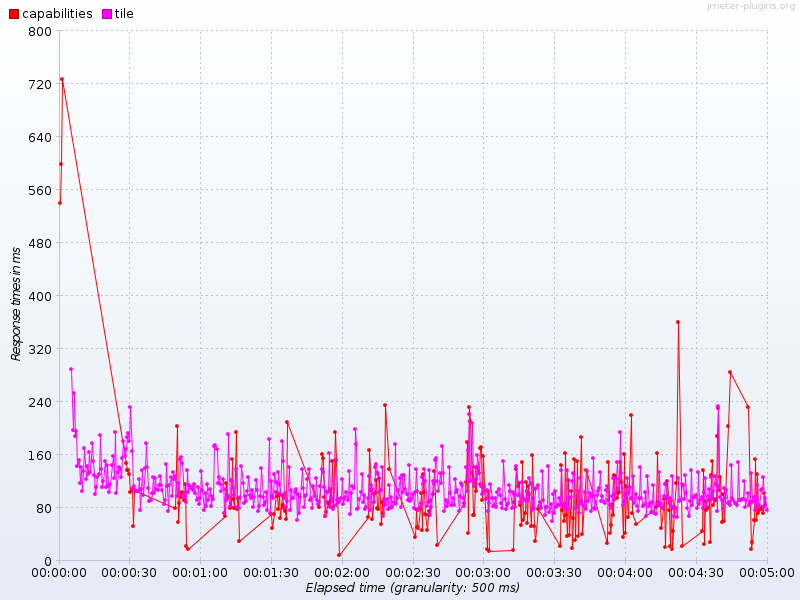

Data behind this chart, as committed beside it:
Elapsed time, capabilities, tile
14:22:56.500, 539.6, 
14:22:57.0, 598.2, 
14:22:57.500, 727.5, 
14:23:01.500, , 289.4
14:23:02.0, , 196.3
14:23:02.500, , 252.9
14:23:03.0, , 187.2
14:23:03.500, , 196
14:23:04.0, , 143.4
14:23:04.500, , 151.1
14:23:05.0, , 117.1
14:23:05.500, , 141.6
14:23:06.0, , 104.8
14:23:06.500, , 135.8
14:23:07.0, , 169.6
14:23:07.500, , 123.0
14:23:08.0, , 142.7
14:23:08.500, , 131.2
14:23:09.0, , 163.5
14:23:09.500, , 133.4
14:23:10.0, , 177.8
14:23:10.500, , 150.8
14:23:11.0, , 128.9
14:23:11.500, , 99.67
14:23:12.0, , 111.6
14:23:12.500, , 125.6
14:23:13.0, , 130.2
14:23:13.500, , 190
14:23:14.0, , 137.8
14:23:14.500, , 111.3
14:23:15.0, , 119.9
14:23:15.500, , 149.9
14:23:16.0, , 110.8
14:23:16.500, , 143.5
14:23:17.0, , 112
14:23:17.500, , 102.9
14:23:18.0, , 114.9
14:23:18.500, , 143.9
14:23:19.0, , 158
14:23:19.500, , 125
14:23:20.0, , 194.1
14:23:20.500, , 101.8
14:23:21.0, , 133.9
14:23:21.500, , 141.1
14:23:22.0, , 138.6
14:23:22.500, , 126.8
14:23:23.0, , 155.2
14:23:23.500, , 180.9
14:23:24.0, , 158
14:23:24.500, 147.2, 167.9
14:23:25.0, 136.6, 186.7
14:23:25.500, 136.9, 192.2
14:23:26.0, 130.6, 180.6
14:23:26.500, 103.5, 232.4
14:23:27.0, 107.4, 165.9
14:23:27.500, 52.0, 107.8
14:23:28.0, 106.2, 112.1
14:23:28.500, , 106.7
14:23:29.0, , 104.5
14:23:29.500, , 104.6
... 533 more rows
